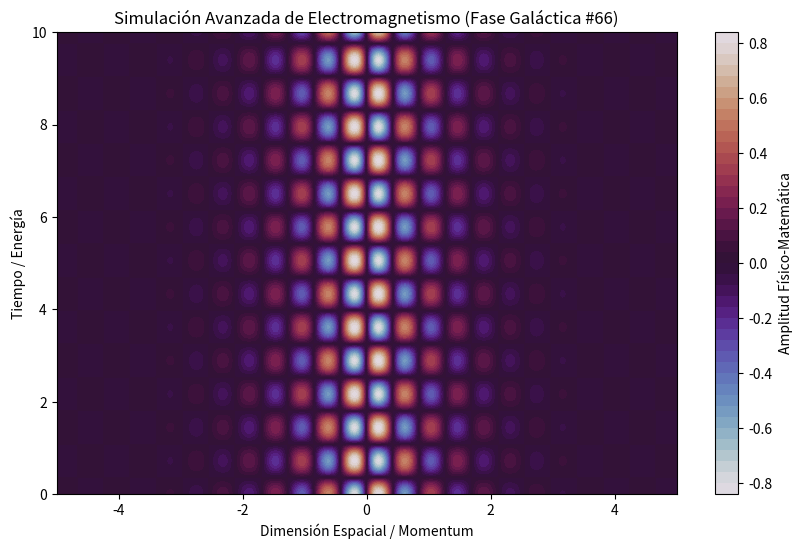

Write the Python code that produced this figure.
%matplotlib inline
# Simulación Galáctica: Electromagnetismo - Variante 66
import numpy as np
import matplotlib.pyplot as plt

# Parámetros Físicos Aleatorios
param_1 = 7.403
param_2 = 4.346
param_3 = 0.986

t = np.linspace(0, 10, 500)
x = np.linspace(-5, 5, 500)
X, T = np.meshgrid(x, t)

# Ecuación Base (Avanzada)
Z = np.sin(X * param_1) * np.cos(T * param_2) * np.exp(-np.abs(X) * param_3)

plt.figure(figsize=(10, 6))
plt.contourf(X, T, Z, 50, cmap='twilight')
plt.colorbar(label='Amplitud Físico-Matemática')
plt.title(r'Simulación Avanzada de Electromagnetismo (Fase Galáctica #66)')
plt.xlabel('Dimensión Espacial / Momentum')
plt.ylabel('Tiempo / Energía')
plt.show()
